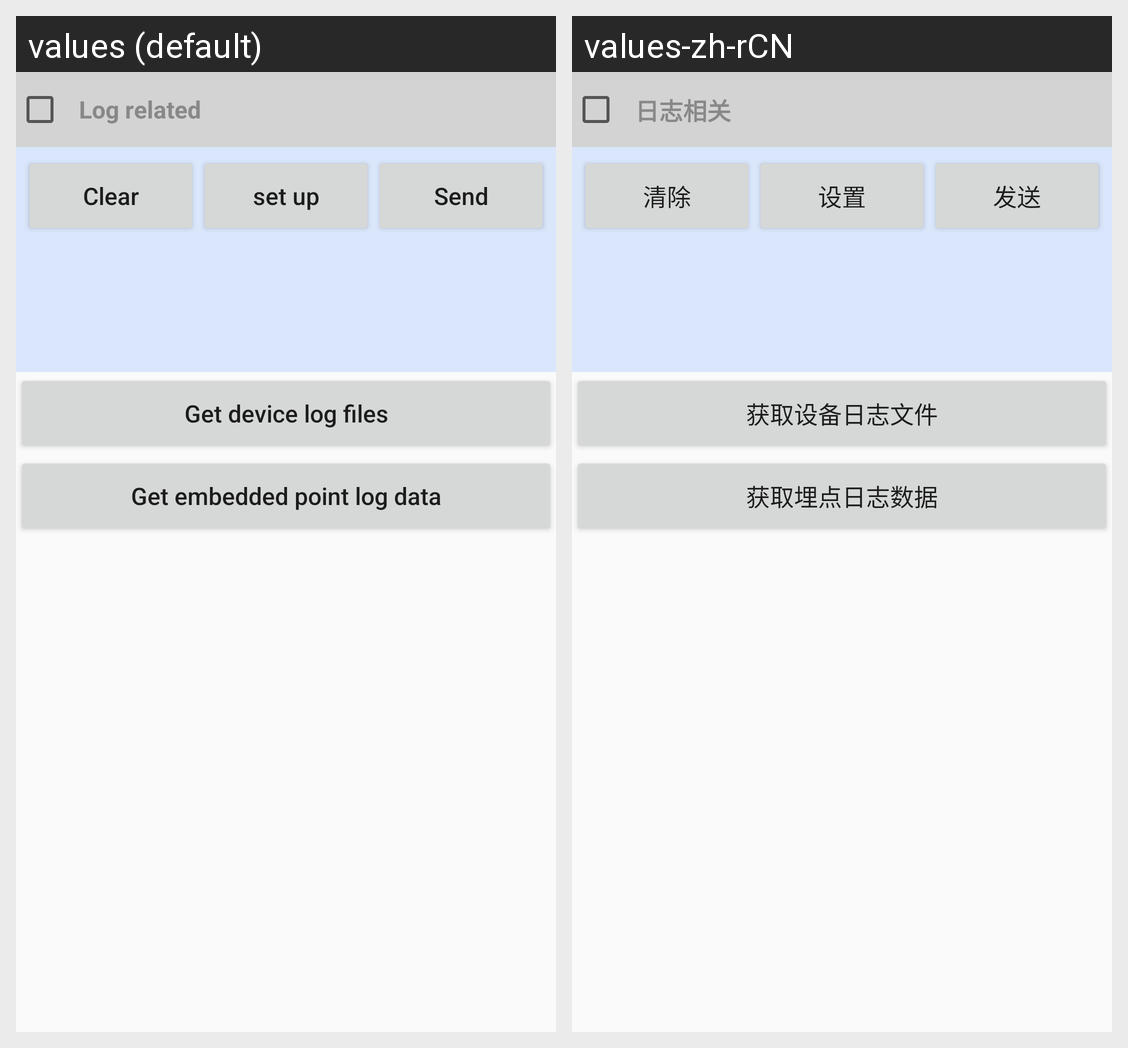

For this localized Android screen grid, give each drawn string resource with its value in every locale shown.
Android screen res/layout/activity_device_history_log.xml rendered under 2 locales, left to right: values (default), values-zh-rCN. Device: Nexus 5 (rendered at 1080×1920; each locale shown at half size, 540×960, under a caption strip naming it); theme AppTheme.
Strings drawn on this screen, with the default value and each locale's value (text and hints the layout hard-codes, and strings that could not be matched under every locale, appear in the picture but are not listed):

get_device_log
  values: Get device log files
  values-zh-rCN: 获取设备日志文件

get_tracking_log
  values: Get embedded point log data
  values-zh-rCN: 获取埋点日志数据

log_info
  values: Log related
  values-zh-rCN: 日志相关

btn_clear
  values: Clear
  values-zh-rCN: 清除

btn_set
  values: set up
  values-zh-rCN: 设置

btn_send
  values: Send
  values-zh-rCN: 发送
